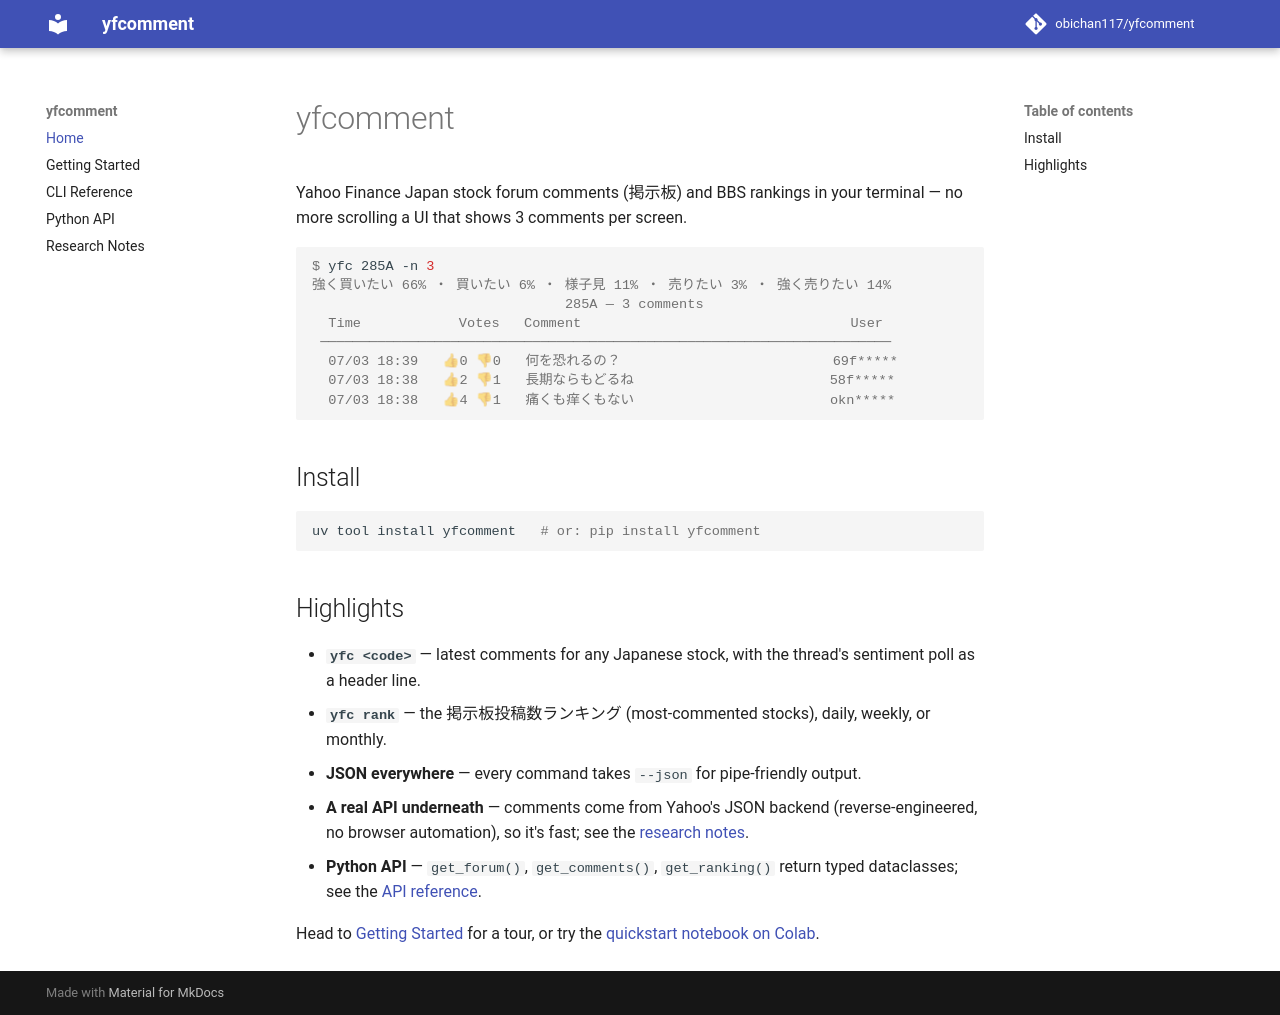

repository: obichan117/yfcomment · page: index.html · generator: mkdocs

# yfcomment

Yahoo Finance Japan stock forum comments (掲示板) and BBS rankings in your terminal —
no more scrolling a UI that shows 3 comments per screen.

```console
$ yfc 285A -n 3
強く買いたい 66% ・ 買いたい 6% ・ 様子見 11% ・ 売りたい 3% ・ 強く売りたい 14%
                               285A — 3 comments
  Time            Votes   Comment                                 User
 ──────────────────────────────────────────────────────────────────────
  07/03 18:39   👍0 👎0   何を恐れるの？                          69f*****
  07/03 18:38   👍2 👎1   長期ならもどるね                        58f*****
  07/03 18:38   👍4 👎1   痛くも痒くもない                        okn*****
```

## Install

```bash
uv tool install yfcomment   # or: pip install yfcomment
```

## Highlights

- **`yfc <code>`** — latest comments for any Japanese stock, with the thread's
  sentiment poll as a header line.
- **`yfc rank`** — the 掲示板投稿数ランキング (most-commented stocks), daily,
  weekly, or monthly.
- **JSON everywhere** — every command takes `--json` for pipe-friendly output.
- **A real API underneath** — comments come from Yahoo's JSON backend
  (reverse-engineered, no browser automation), so it's fast; see the
  [research notes](research/yahoo-forum-api.md).
- **Python API** — `get_forum()`, `get_comments()`, `get_ranking()` return
  typed dataclasses; see the [API reference](api.md).

Head to [Getting Started](getting-started.md) for a tour, or try the
[quickstart notebook on Colab](https://colab.research.google.com/github/obichan117/yfcomment/blob/main/examples/quickstart.ipynb).
